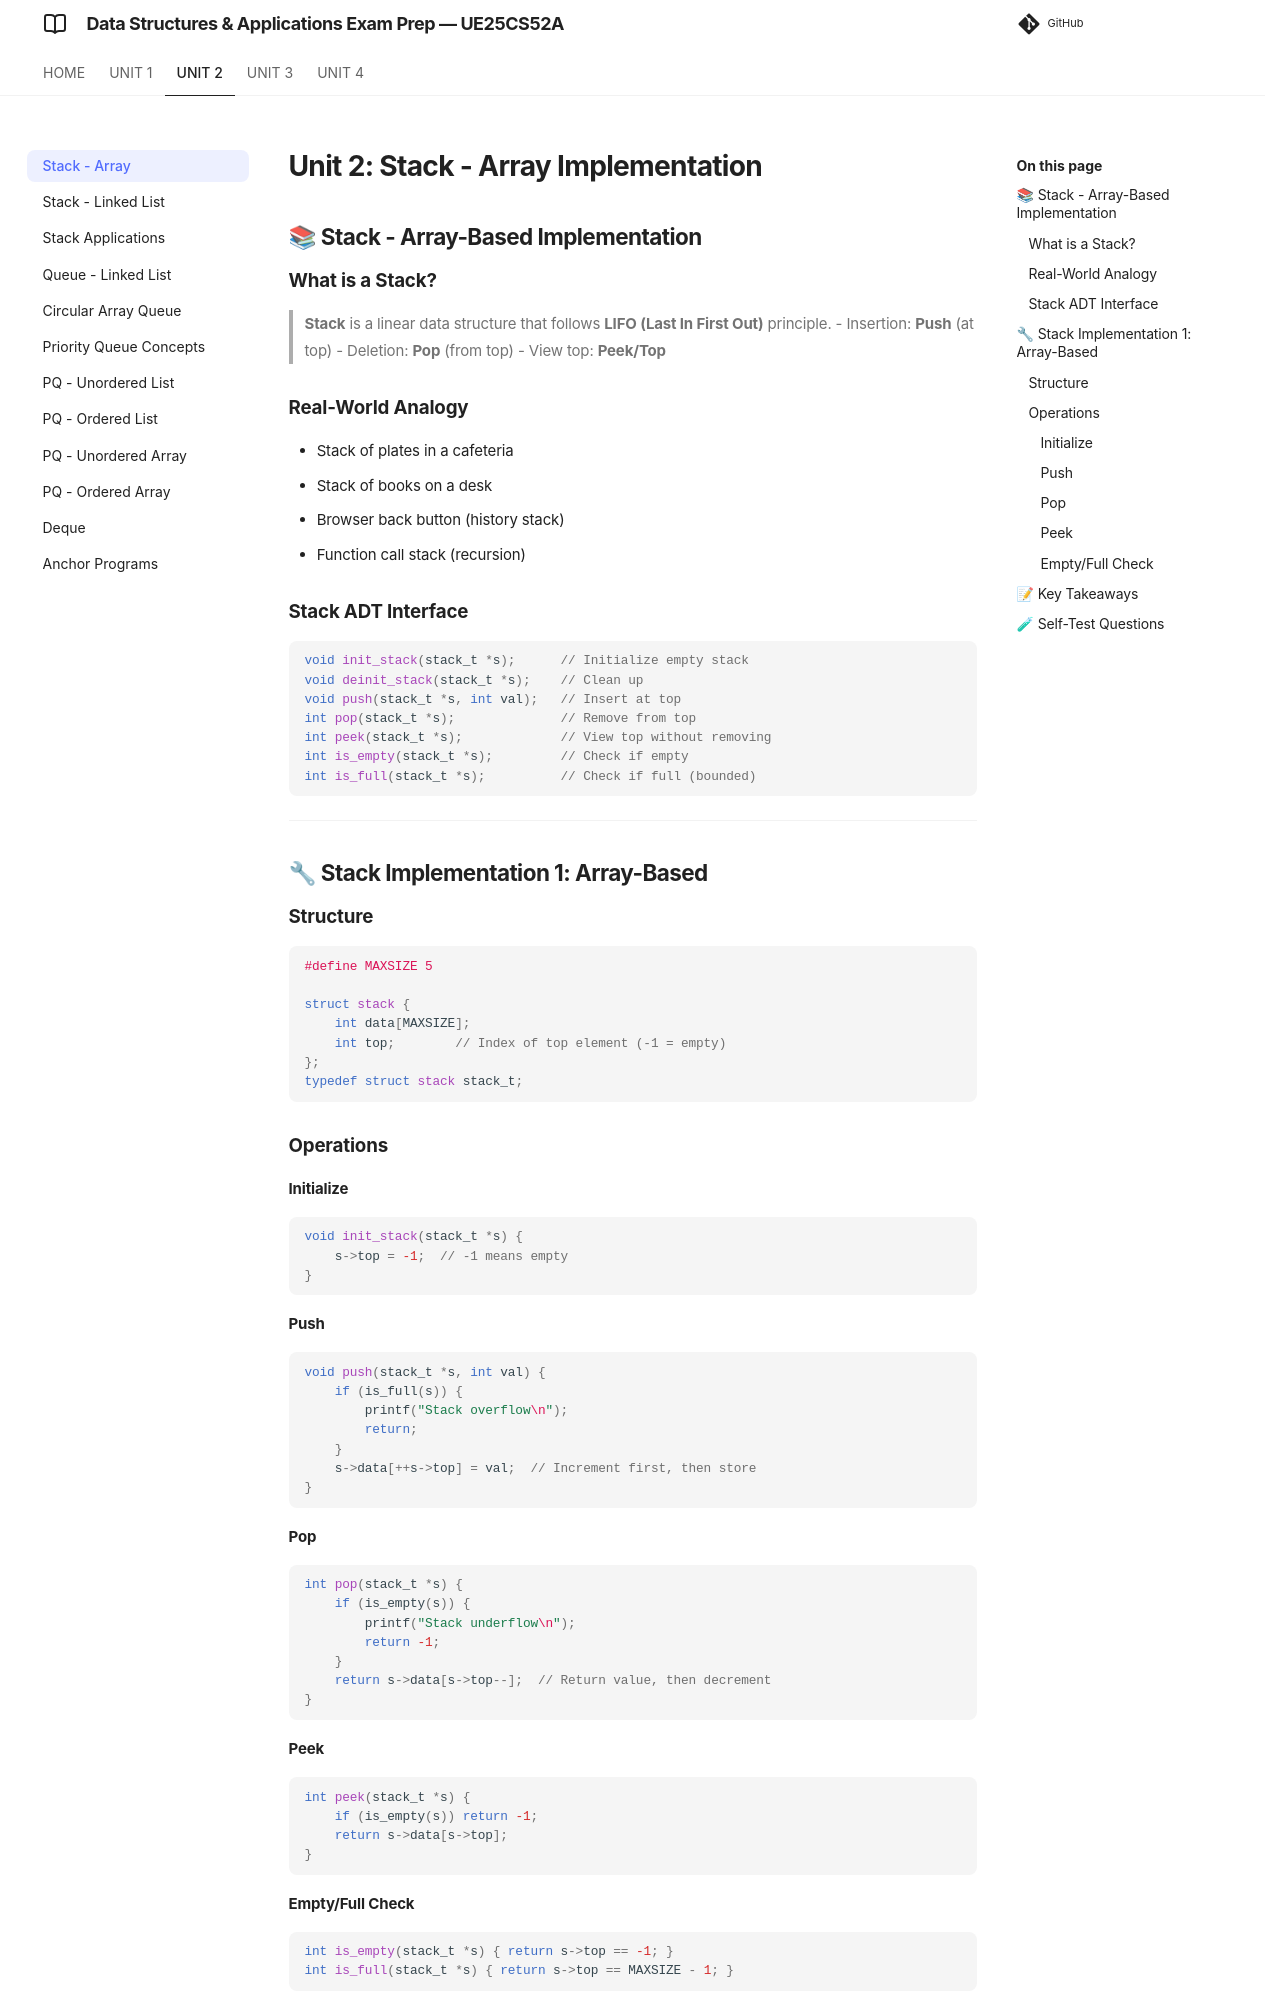

repository: imyash0722/SEM3-DSA-UE25CS52A-STUDY-MATERIAL · page: unit2/theory/unit2_01_stack_array/index.html · generator: mkdocs

# Unit 2: Stack - Array Implementation

## 📚 Stack - Array-Based Implementation

### What is a Stack?

> **Stack** is a linear data structure that follows **LIFO (Last In First Out)** principle.
> - Insertion: **Push** (at top)
> - Deletion: **Pop** (from top)
> - View top: **Peek/Top**

### Real-World Analogy
- Stack of plates in a cafeteria
- Stack of books on a desk
- Browser back button (history stack)
- Function call stack (recursion)

### Stack ADT Interface
```c
void init_stack(stack_t *s);      // Initialize empty stack
void deinit_stack(stack_t *s);    // Clean up
void push(stack_t *s, int val);   // Insert at top
int pop(stack_t *s);              // Remove from top
int peek(stack_t *s);             // View top without removing
int is_empty(stack_t *s);         // Check if empty
int is_full(stack_t *s);          // Check if full (bounded)
```

---

## 🔧 Stack Implementation 1: Array-Based

### Structure
```c
#define MAXSIZE 5

struct stack {
    int data[MAXSIZE];
    int top;        // Index of top element (-1 = empty)
};
typedef struct stack stack_t;
```

### Operations

#### Initialize
```c
void init_stack(stack_t *s) {
    s->top = -1;  // -1 means empty
}
```

#### Push
```c
void push(stack_t *s, int val) {
    if (is_full(s)) {
        printf("Stack overflow\n");
        return;
    }
    s->data[++s->top] = val;  // Increment first, then store
}
```

#### Pop
```c
int pop(stack_t *s) {
    if (is_empty(s)) {
        printf("Stack underflow\n");
        return -1;
    }
    return s->data[s->top--];  // Return value, then decrement
}
```
